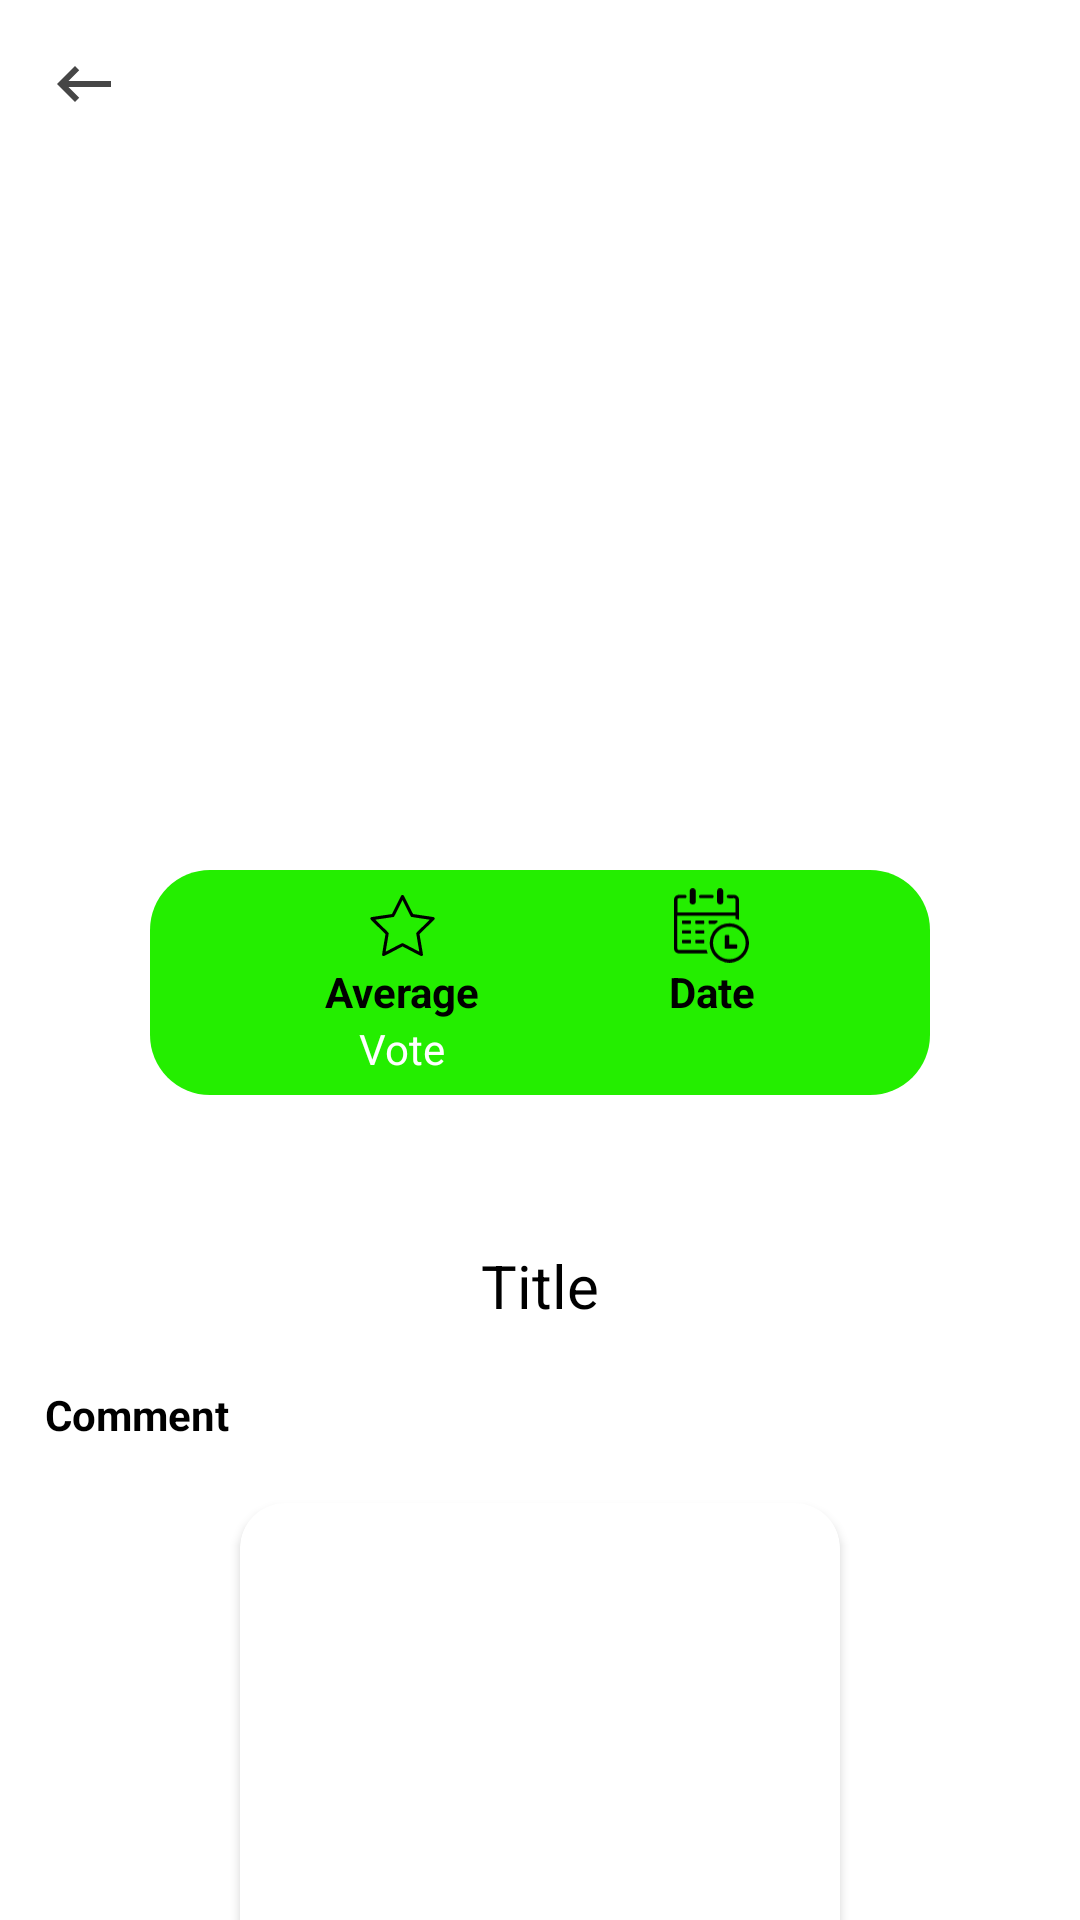

Write the Android layout XML for this screen, with the resource values it uses.
<!-- AndroidManifest.xml: application theme Theme.MovieApp -->
<!-- res/layout/fragment_detail.xml -->
<?xml version="1.0" encoding="utf-8"?>
<androidx.coordinatorlayout.widget.CoordinatorLayout

    xmlns:android="http://schemas.android.com/apk/res/android"
    xmlns:app="http://schemas.android.com/apk/res-auto"
    xmlns:tools="http://schemas.android.com/tools"
    android:layout_width="match_parent"
    android:layout_height="match_parent"
    tools:context=".ui.fragment.DetailFragment">

    <com.google.android.material.appbar.AppBarLayout
        android:layout_width="match_parent"
        android:layout_height="wrap_content"
        android:fitsSystemWindows="true">

        <com.google.android.material.appbar.CollapsingToolbarLayout
            android:layout_width="match_parent"
            android:layout_height="400dp"
            android:background="@color/white"
            app:contentScrim="@color/white"
            app:layout_scrollFlags="scroll|enterAlways|enterAlwaysCollapsed|snap">

            <androidx.constraintlayout.widget.ConstraintLayout
                android:layout_width="match_parent"
                android:layout_height="wrap_content">

                <ImageView
                    android:id="@+id/ivDetail"
                    android:layout_width="match_parent"
                    android:layout_height="360dp"
                    android:fitsSystemWindows="true"
                    android:scaleType="centerCrop"
                    app:layout_constraintEnd_toEndOf="parent"
                    app:layout_constraintStart_toStartOf="parent"
                    app:layout_constraintTop_toTopOf="parent" />

                <View
                    android:id="@+id/view"
                    android:layout_width="match_parent"
                    android:layout_height="wrap_content"
                    android:layout_marginTop="290dp"
                    app:layout_constraintEnd_toEndOf="parent"
                    app:layout_constraintHorizontal_bias="0.0"
                    app:layout_constraintStart_toStartOf="parent"
                    app:layout_constraintTop_toTopOf="parent" />

                <ImageView
                    android:id="@+id/ivBack"
                    android:layout_width="wrap_content"
                    android:layout_height="wrap_content"
                    android:layout_marginStart="16dp"
                    android:layout_marginTop="16dp"
                    app:layout_constraintStart_toStartOf="parent"
                    app:layout_constraintTop_toTopOf="parent"
                    app:srcCompat="@drawable/ic_back" />

                <androidx.constraintlayout.widget.ConstraintLayout
                    android:layout_width="match_parent"
                    android:layout_height="75dp"
                    android:layout_marginHorizontal="50dp"
                    android:background="@drawable/border_layout"
                    app:layout_constraintEnd_toEndOf="parent"
                    app:layout_constraintStart_toStartOf="@+id/ivDetail"
                    app:layout_constraintTop_toTopOf="@+id/view">

                    <LinearLayout
                        android:id="@+id/averageLayout"
                        android:layout_width="wrap_content"
                        android:layout_height="wrap_content"
                        android:gravity="center"
                        android:orientation="vertical"
                        android:padding="5dp"
                        app:layout_constraintBottom_toBottomOf="parent"
                        app:layout_constraintEnd_toStartOf="@+id/dateLayout"
                        app:layout_constraintHorizontal_bias="0.5"
                        app:layout_constraintStart_toStartOf="parent"
                        app:layout_constraintTop_toTopOf="parent"
                        app:layout_constraintVertical_bias="0.5">

                        <ImageView
                            android:layout_width="25dp"
                            android:layout_height="25dp"
                            android:src="@drawable/ic_star" />

                        <TextView
                            android:id="@+id/tvDetail"
                            android:layout_width="wrap_content"
                            android:layout_height="wrap_content"
                            android:text="@string/detail_average"
                            android:textColor="@color/black"
                            android:textSize="14sp"
                            android:textStyle="bold" />

                        <TextView
                            android:id="@+id/tvVote"
                            android:layout_width="wrap_content"
                            android:layout_height="wrap_content"
                            android:text="@string/detail_vote"
                            android:textSize="14sp" />
                    </LinearLayout>

                    <LinearLayout
                        android:id="@+id/dateLayout"
                        android:layout_width="wrap_content"
                        android:layout_height="wrap_content"
                        android:gravity="center"
                        android:orientation="vertical"
                        android:padding="5dp"
                        app:layout_constraintEnd_toEndOf="parent"
                        app:layout_constraintHorizontal_bias="0.5"
                        app:layout_constraintStart_toEndOf="@+id/averageLayout"
                        app:layout_constraintTop_toTopOf="@+id/averageLayout">

                        <ImageView
                            android:layout_width="25dp"
                            android:layout_height="25dp"
                            android:src="@drawable/ic_date" />

                        <TextView
                            android:id="@+id/tvDate"
                            android:layout_width="wrap_content"
                            android:layout_height="wrap_content"
                            android:text="@string/detail_date"
                            android:textColor="@color/black"
                            android:textSize="14sp"
                            android:textStyle="bold" />
                    </LinearLayout>
                </androidx.constraintlayout.widget.ConstraintLayout>
            </androidx.constraintlayout.widget.ConstraintLayout>
        </com.google.android.material.appbar.CollapsingToolbarLayout>
    </com.google.android.material.appbar.AppBarLayout>

    <androidx.core.widget.NestedScrollView
        android:layout_width="match_parent"
        android:layout_height="match_parent"
        android:layout_margin="15dp"
        app:layout_behavior="@string/appbar_scrolling_view_behavior">

        <LinearLayout
            android:layout_width="match_parent"
            android:layout_height="match_parent"
            android:orientation="vertical">

            <TextView
                android:id="@+id/tvTitle"
                android:layout_width="match_parent"
                android:layout_height="wrap_content"
                android:gravity="center"
                android:text="@string/detail_title"
                android:textColor="@color/black"
                android:textSize="20sp" />

            <TextView
                android:id="@+id/tvComment"
                android:layout_width="match_parent"
                android:layout_height="wrap_content"
                android:layout_marginTop="20dp"
                android:text="@string/detail_comment"
                android:textColor="@color/black"
                android:textSize="14sp"
                android:textStyle="bold" />

            <androidx.cardview.widget.CardView
                android:layout_width="200dp"
                android:layout_height="300dp"
                android:layout_gravity="center"
                android:layout_marginTop="20dp"
                android:elevation="1dp"
                app:cardCornerRadius="15dp">

                <ImageView
                    android:id="@+id/ivDetailImage"
                    android:layout_width="match_parent"
                    android:layout_height="match_parent" />
            </androidx.cardview.widget.CardView>
        </LinearLayout>
    </androidx.core.widget.NestedScrollView>
</androidx.coordinatorlayout.widget.CoordinatorLayout>
<!-- resources referenced by this layout -->
<resources>
  <color name="black">#FF000000</color>
  <color name="white">#FFFFFFFF</color>
  <!-- drawable border_layout (drawable) -->
  <?xml version="1.0" encoding="utf-8"?>
  <shape
  
      xmlns:android="http://schemas.android.com/apk/res/android">
      <solid android:color="#EAE7E7" />
      <corners android:radius="20dp" />
      <solid android:color="@color/green" />
  </shape>
  <!-- drawable ic_back (drawable) -->
  <vector
  
      xmlns:android="http://schemas.android.com/apk/res/android"
      android:width="24dp"
      android:height="24dp"
      android:tint="#464646"
      android:viewportWidth="24"
      android:viewportHeight="24">
      <path
          android:fillColor="@android:color/white"
          android:pathData="M21,11H6.83l3.58,-3.59L9,6l-6,6 6,6 1.41,-1.41L6.83,13H21z" />
  </vector>
  <!-- drawable ic_date: vector/xml drawable (drawable, 6087 chars, omitted) -->
  <!-- drawable ic_star (drawable) -->
  <vector xmlns:android="http://schemas.android.com/apk/res/android"
      android:width="512dp"
      android:height="512dp"
      android:viewportWidth="512"
      android:viewportHeight="512">
    <path
        android:pathData="M249.1,49.7c-2,1.9 -13.1,23.5 -33.7,65.3 -16.9,34.4 -30.8,62.6 -30.9,62.8 -0.1,0.1 -31.5,4.8 -69.6,10.3 -38.2,5.5 -70.9,10.6 -72.7,11.4 -1.9,0.9 -3.9,2.9 -4.9,5 -3.3,6.8 -2.8,7.4 44.7,53.5 23.9,23.2 46.8,45.4 50.7,49.4l7.3,7.1 -12,70c-6.9,40 -11.8,71.2 -11.4,72.7 0.8,4 5.8,7.8 10.1,7.8 2.7,-0 18.2,-7.7 66.5,-33.1l62.9,-33.1 5.7,3c109.3,57.5 120.3,63.2 123.8,63.2 2.8,-0 4.4,-0.8 7,-3.4 2,-2 3.4,-4.4 3.4,-5.8 0,-1.2 -5.4,-33.6 -11.9,-71.8l-12,-69.5 7.7,-7.6c4.2,-4.2 26.8,-26.2 50.2,-49 23.4,-22.7 43.3,-42.6 44.4,-44.2 2.5,-3.8 1.6,-9.4 -2.1,-12.7 -2.7,-2.4 -6.4,-3.1 -70.8,-12.4 -37.4,-5.4 -69.3,-10.1 -70.9,-10.4 -2.7,-0.5 -4.8,-4.3 -34.6,-64.6 -34.2,-69 -32.7,-66.6 -40.5,-66.6 -2.4,-0 -4.4,0.9 -6.4,2.7zM284.5,138.6c17.2,35 28.8,57.2 30.1,58 1.3,0.9 26.9,5.1 64,10.4 34.1,5 62.3,9.2 62.7,9.3 0.4,0.1 -17.4,17.9 -39.7,39.5 -51.8,50.3 -51.6,50.2 -51.6,54.4 0,1.8 4.7,30.5 10.5,63.8 5.7,33.3 10.3,60.6 10.1,60.7 -0.1,0.1 -25,-12.8 -55.4,-28.8 -30.4,-16 -56.7,-29.2 -58.5,-29.5 -2.7,-0.4 -11.6,3.9 -59.2,29 -30.8,16.2 -56.1,29.4 -56.2,29.2 -0.1,-0.1 4.5,-28.1 10.4,-62.2 6.4,-37.5 10.3,-63.1 10,-64.6 -0.5,-1.7 -17.1,-18.6 -46.2,-46.9 -25,-24.4 -45.3,-44.4 -45.2,-44.5 0.1,-0.2 22.1,-3.4 48.7,-7.3 75.5,-10.9 76.3,-11.1 78.5,-12.5 1.2,-0.8 13.4,-24.4 30,-58 15.4,-31.1 28.2,-56.6 28.5,-56.6 0.3,-0 13.1,25.5 28.5,56.6z"
        android:fillColor="#000000"
        android:strokeColor="#00000000"/>
  </vector>
  <string name="detail_average">Average</string>
  <string name="detail_comment">Comment</string>
  <string name="detail_date">Date</string>
  <string name="detail_title">Title</string>
  <string name="detail_vote">Vote</string>
  <style name="Theme.MovieApp" parent="Theme.MaterialComponents.DayNight.DarkActionBar">
          
          <item name="colorPrimary">@color/purple_500</item>
          <item name="colorPrimaryVariant">@color/purple_700</item>
          <item name="colorOnPrimary">@color/white</item>
          
          <item name="colorSecondary">@color/teal_200</item>
          <item name="colorSecondaryVariant">@color/teal_700</item>
          <item name="colorOnSecondary">@color/black</item>
          
          <item name="android:statusBarColor" tools:targetApi="l">?attr/colorPrimaryVariant</item>
          
  
          <item name="windowActionBar">false</item>
          <item name="windowNoTitle">true</item>
          <item name="android:textColor">@color/white</item>
      </style>
  <color name="green">#24EE00</color>
  <color name="purple_500">#FF6200EE</color>
  <color name="purple_700">#FF3700B3</color>
  <color name="teal_200">#FF03DAC5</color>
  <color name="teal_700">#FF018786</color>
</resources>
